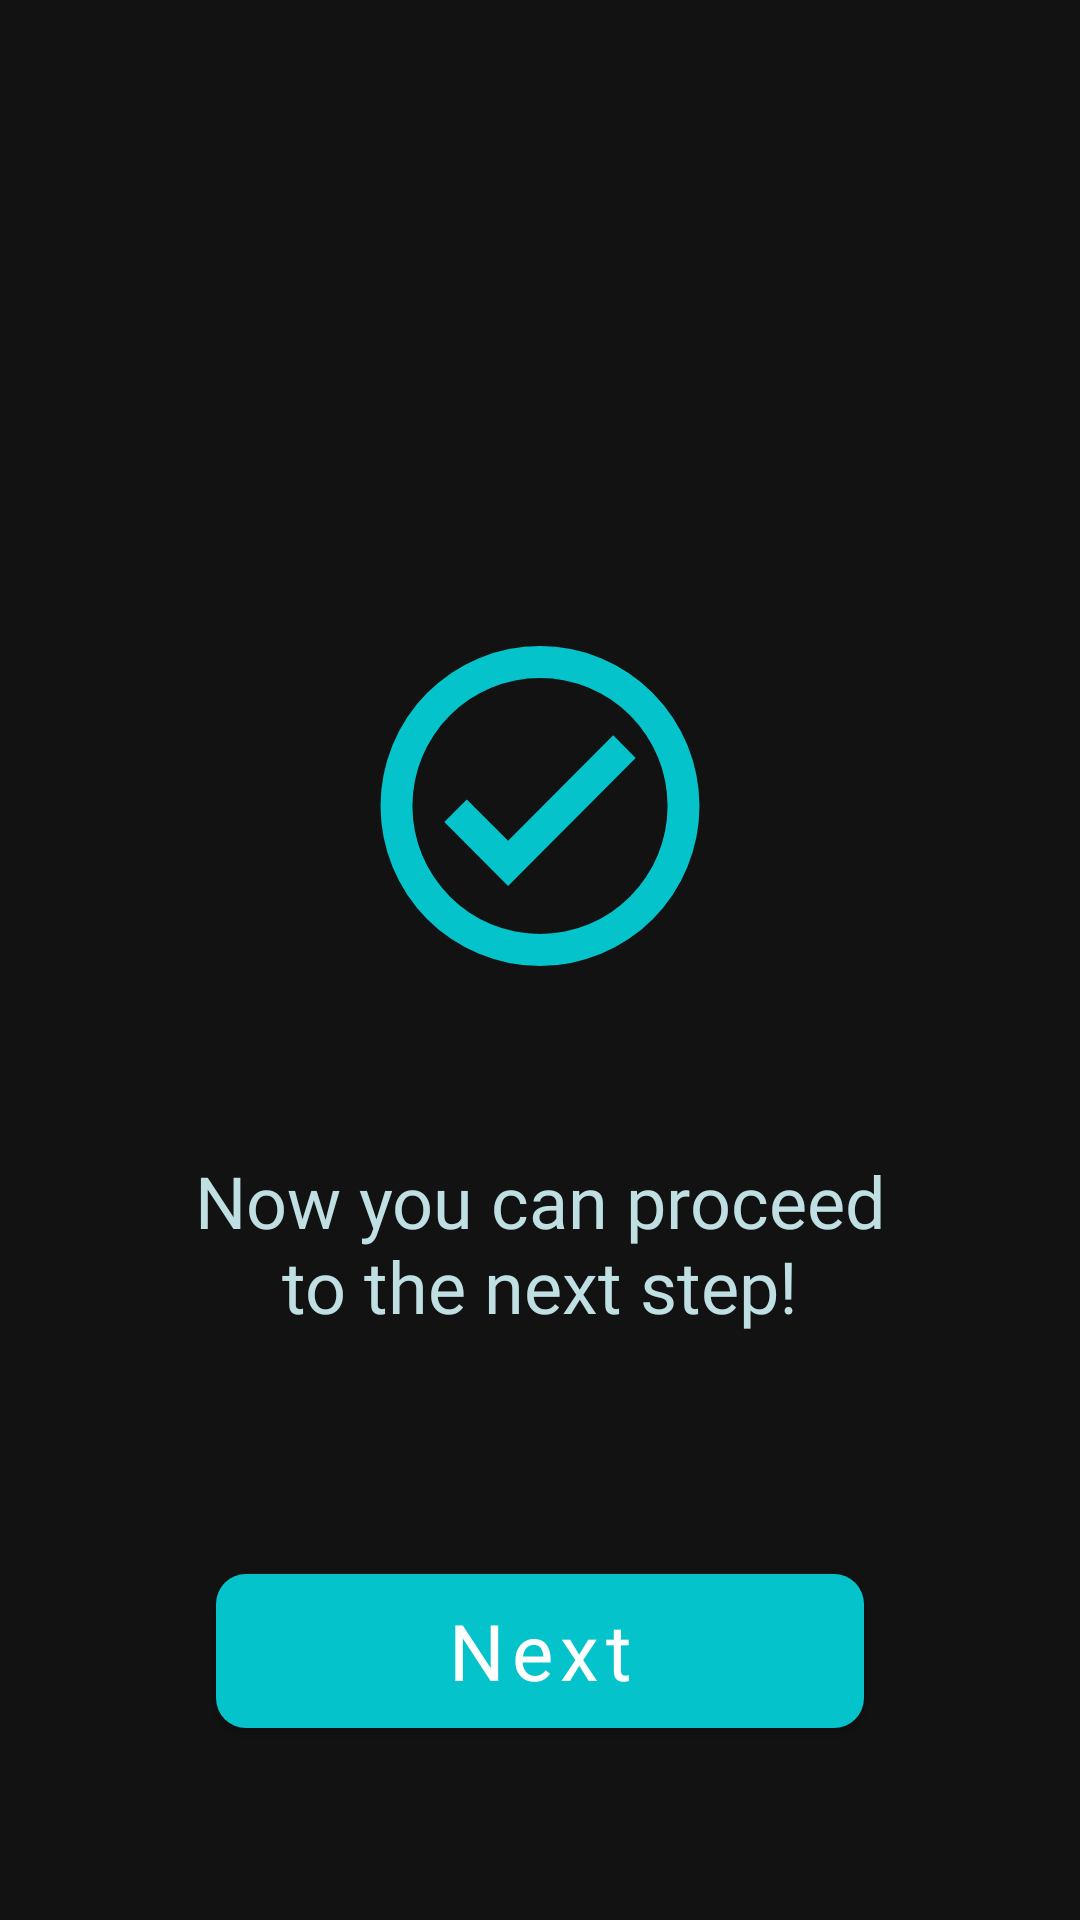

The Android layout XML behind this screen, and the referenced resources:
<!-- AndroidManifest.xml: application theme Theme.VRADES -->
<!-- res/layout/fragment_tutorial_finished.xml -->
<?xml version="1.0" encoding="utf-8"?>
<layout xmlns:android="http://schemas.android.com/apk/res/android"
    xmlns:app="http://schemas.android.com/apk/res-auto"
    xmlns:tools="http://schemas.android.com/tools">

    <data>

        <import type="android.view.View" />
        <variable
            name="images"
            type="com.example.vrades.presentation.utils.Constants" />

        <variable
            name="viewModel"
            type="com.example.vrades.presentation.viewmodels.TutorialViewModel" />

        <variable
            name="tutorialState"
            type="com.example.vrades.presentation.enums.TutorialState" />

        <variable
            name="currentState"
            type="java.lang.Integer" />

        <variable
            name="stateTutorial"
            type="java.lang.Integer"
            android:value="@{tutorialState.FINAL_PAGE.position}" />
    </data>

    <androidx.constraintlayout.widget.ConstraintLayout
        android:id="@+id/clTutorialFinished"
        android:layout_width="match_parent"
        android:layout_height="match_parent"
        backgroundImageUrl="@{images.TUTORIAL_BACKGROUND}"
        tools:context=".presentation.ui.fragments.tutorial.TutorialFinishedFragment">

        

        <androidx.constraintlayout.widget.Guideline
            android:id="@+id/gdlTutorialFinTop"
            android:layout_width="wrap_content"
            android:layout_height="wrap_content"
            android:orientation="horizontal"
            app:layout_constraintBottom_toBottomOf="parent"
            app:layout_constraintGuide_percent="0.32"
            app:layout_constraintTop_toTopOf="parent" />

        <androidx.constraintlayout.widget.Guideline
            android:id="@+id/gdlTutorialFinMiddle"
            android:layout_width="wrap_content"
            android:layout_height="wrap_content"
            android:orientation="horizontal"
            app:layout_constraintBottom_toBottomOf="parent"
            app:layout_constraintGuide_percent="0.6"
            app:layout_constraintTop_toTopOf="parent" />

        <androidx.constraintlayout.widget.Guideline
            android:id="@+id/gdlTutorialFinished"
            android:layout_width="0dp"
            android:layout_height="match_parent"
            android:orientation="vertical"
            app:layout_constraintBottom_toBottomOf="parent"
            app:layout_constraintGuide_begin="0dp"
            app:layout_constraintGuide_percent="0.5"
            app:layout_constraintTop_toTopOf="parent" />

        <com.google.android.material.button.MaterialButton
            android:id="@+id/btnNextTutorial"
            android:layout_width="0dp"
            android:layout_height="0dp"
            android:fontFamily="@font/ibm_plex_sans_bold"
            android:insetTop="0dp"
            android:insetBottom="0dp"
            android:text="@string/next"
            android:textAllCaps="false"
            android:textColor="@color/white"
            android:textSize="26sp"
            android:gravity="center"
            app:cornerRadius="10dp"
            app:icon="@drawable/ic_baseline_arrow_forward_24"
            app:iconGravity="end"
            app:iconTint="@color/white"
            app:layout_constraintEnd_toEndOf="parent"
            app:layout_constraintHeight_percent="0.08"
            app:layout_constraintStart_toStartOf="parent"
            app:layout_constraintTop_toTopOf="@+id/guideline3"
            app:layout_constraintWidth_percent="0.6" />

        <TextView
            android:id="@+id/tvCompletedTutorial"
            android:layout_width="0dp"
            android:layout_height="wrap_content"
            android:layout_marginHorizontal="48dp"
            android:fontFamily="@font/ibm_plex_sans_bold"
            android:text="@string/tutorial_finished"
            android:textAlignment="center"
            android:textColor="@color/menu_text_color"
            android:textSize="24sp"
            app:layout_constraintEnd_toStartOf="@+id/gdlTutorialFinished"
            app:layout_constraintStart_toStartOf="@+id/gdlTutorialFinished"
            app:layout_constraintTop_toTopOf="@+id/gdlTutorialFinMiddle"
            app:layout_constraintWidth_percent="0.7" />

        <ImageView
            android:id="@+id/ivCompletedTutorial"
            android:layout_width="0dp"
            android:layout_height="0dp"
            android:contentDescription="@string/next"
            android:src="@drawable/ic_check"
            app:layout_constraintEnd_toEndOf="parent"
            app:layout_constraintHeight_percent="0.2"
            app:layout_constraintStart_toStartOf="parent"
            app:layout_constraintTop_toTopOf="@+id/gdlTutorialFinTop" />

        <TextView
            android:id="@+id/tvDone"
            android:layout_width="0dp"
            android:layout_height="wrap_content"
            android:layout_marginHorizontal="48dp"
            android:fontFamily="@font/ibm_plex_sans_bold"
            android:text="@string/done"
            android:textAlignment="center"
            android:textColor="@color/background"
            android:textSize="24sp"
            android:visibility="invisible"
            app:layout_constraintEnd_toEndOf="parent"
            app:layout_constraintStart_toStartOf="parent"
            app:layout_constraintTop_toBottomOf="@+id/ivCompletedTutorial" />

        <androidx.constraintlayout.widget.Guideline
            android:id="@+id/guideline3"
            android:layout_width="wrap_content"
            android:layout_height="wrap_content"
            android:orientation="horizontal"
            app:layout_constraintBottom_toBottomOf="parent"
            app:layout_constraintGuide_begin="725dp"
            app:layout_constraintGuide_percent="0.82"
            app:layout_constraintTop_toTopOf="parent" />

    </androidx.constraintlayout.widget.ConstraintLayout>
</layout>
<!-- resources referenced by this layout -->
<resources>
  <color name="background">#04C3CB</color>
  <color name="menu_text_color">#BFDFE2</color>
  <color name="white">#FFFFFFFF</color>
  <!-- drawable ic_check (drawable) -->
  <vector android:autoMirrored="true" android:height="24dp"
      android:viewportHeight="23" android:viewportWidth="25"
      android:width="26.086956dp" xmlns:android="http://schemas.android.com/apk/res/android">
      <group>
          <clip-path android:pathData="M0,11.5a12.5,11.5 0,1 0,25 0a12.5,11.5 0,1 0,-25 0z"/>
          <path android:fillColor="#04c3cb" android:pathData="M12.5,1.917A9.583,9.583 0,1 0,22.083 11.5,9.587 9.587,0 0,0 12.5,1.917ZM12.5,19.167A7.667,7.667 0,1 1,20.167 11.5,7.677 7.677,0 0,1 12.5,19.167ZM16.9,7.267L10.583,13.58 8.1,11.107 6.75,12.458l3.833,3.833L18.25,8.625Z"/>
      </group>
  </vector>
  <string name="done">Done!</string>
  <string name="next">Next</string>
  <string name="tutorial_finished">Now you can proceed to the next step!</string>
  <style name="Theme.VRADES" parent="Theme.MaterialComponents.NoActionBar">
          
          <item name="colorPrimary">@color/background</item>
          <item name="colorPrimaryDark">@color/background</item>
          <item name="colorAccent">@color/teal_200</item>
          
      </style>
  <color name="teal_200">#FF03DAC5</color>
</resources>
